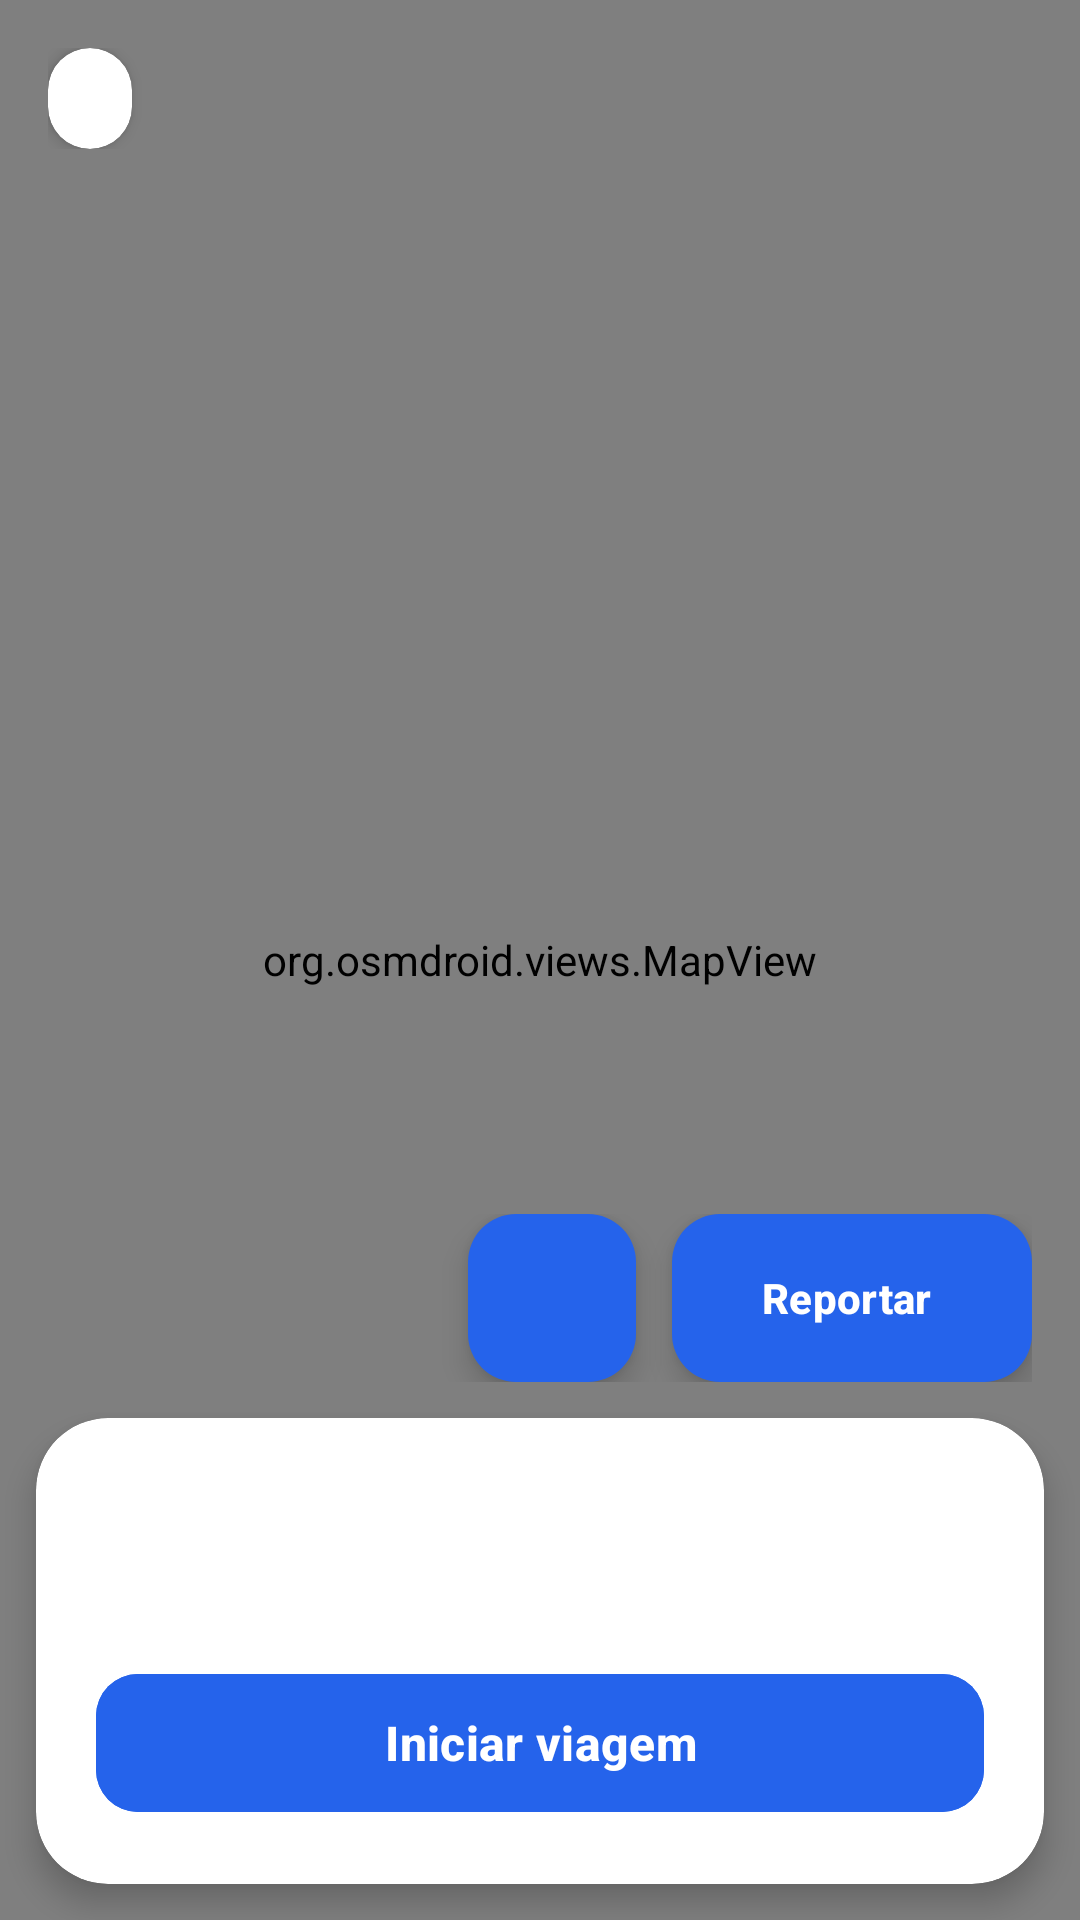

Android layout source for this screen:
<!-- AndroidManifest.xml: application theme Theme.EasyMap -->
<!-- res/layout/fragment_map.xml -->
<?xml version="1.0" encoding="utf-8"?>
<FrameLayout xmlns:android="http://schemas.android.com/apk/res/android"
    xmlns:app="http://schemas.android.com/apk/res-auto"
    xmlns:tools="http://schemas.android.com/tools"
    android:layout_width="match_parent"
    android:layout_height="match_parent">

    
    <org.osmdroid.views.MapView
        android:id="@+id/map_view"
        android:layout_width="match_parent"
        android:layout_height="match_parent" />

    
    <LinearLayout
        android:layout_width="match_parent"
        android:layout_height="wrap_content"
        android:layout_gravity="top"
        android:orientation="vertical"
        android:paddingHorizontal="16dp"
        android:paddingTop="16dp">

        
        <com.google.android.material.card.MaterialCardView
            android:id="@+id/card_weather"
            android:layout_width="wrap_content"
            android:layout_height="wrap_content"
            app:cardBackgroundColor="#FFFFFF"
            app:cardCornerRadius="16dp"
            app:cardElevation="3dp"
            app:strokeWidth="0dp">

            <TextView
                android:id="@+id/tv_weather"
                android:layout_width="wrap_content"
                android:layout_height="wrap_content"
                android:paddingHorizontal="14dp"
                android:paddingVertical="8dp"
                android:textColor="#0F172A"
                android:textSize="13sp"
                android:textStyle="bold"
                tools:text="18 °C · Céu limpo" />
        </com.google.android.material.card.MaterialCardView>
    </LinearLayout>

    
    <LinearLayout
        android:layout_width="match_parent"
        android:layout_height="wrap_content"
        android:layout_gravity="bottom"
        android:orientation="vertical">

        
        <LinearLayout
            android:layout_width="match_parent"
            android:layout_height="wrap_content"
            android:gravity="end|center_vertical"
            android:orientation="horizontal"
            android:paddingHorizontal="16dp"
            android:paddingBottom="12dp">

            
            <com.google.android.material.floatingactionbutton.FloatingActionButton
                android:id="@+id/fab_locate"
                android:layout_width="wrap_content"
                android:layout_height="wrap_content"
                android:layout_marginEnd="12dp"
                android:contentDescription="Centrar no mapa"
                app:backgroundTint="#2563EB"
                app:fabSize="mini"
                app:srcCompat="@drawable/ic_my_location"
                app:tint="#FFFFFF" />

            
            <com.google.android.material.floatingactionbutton.ExtendedFloatingActionButton
                android:id="@+id/fab_report"
                android:layout_width="wrap_content"
                android:layout_height="wrap_content"
                android:text="Reportar"
                android:textColor="#FFFFFF"
                android:textStyle="bold"
                app:backgroundTint="#2563EB"
                app:icon="@drawable/ic_add"
                app:iconTint="#FFFFFF" />
        </LinearLayout>

        
        <com.google.android.material.card.MaterialCardView
            android:id="@+id/bottom_card"
            android:layout_width="match_parent"
            android:layout_height="wrap_content"
            android:layout_marginHorizontal="12dp"
            android:layout_marginBottom="12dp"
            app:cardBackgroundColor="#FFFFFF"
            app:cardCornerRadius="24dp"
            app:cardElevation="6dp"
            app:strokeWidth="0dp">

            <LinearLayout
                android:layout_width="match_parent"
                android:layout_height="wrap_content"
                android:orientation="vertical"
                android:padding="20dp">

                <TextView
                    android:id="@+id/tv_status"
                    android:layout_width="wrap_content"
                    android:layout_height="wrap_content"
                    android:textColor="#0F172A"
                    android:textSize="18sp"
                    android:textStyle="bold"
                    tools:text="Pronto para partir" />

                <TextView
                    android:id="@+id/tv_occurrences_nearby"
                    android:layout_width="wrap_content"
                    android:layout_height="wrap_content"
                    android:layout_marginTop="2dp"
                    android:textColor="#64748B"
                    android:textSize="14sp"
                    tools:text="3 ocorrências perto de ti" />

                
                <LinearLayout
                    android:id="@+id/stats_row"
                    android:layout_width="match_parent"
                    android:layout_height="wrap_content"
                    android:layout_marginTop="12dp"
                    android:orientation="horizontal"
                    android:visibility="gone">

                    <LinearLayout
                        android:layout_width="0dp"
                        android:layout_height="wrap_content"
                        android:layout_weight="1"
                        android:orientation="vertical">

                        <TextView
                            android:layout_width="wrap_content"
                            android:layout_height="wrap_content"
                            android:text="Velocidade"
                            android:textColor="#64748B"
                            android:textSize="12sp" />

                        <TextView
                            android:id="@+id/tv_speed"
                            android:layout_width="wrap_content"
                            android:layout_height="wrap_content"
                            android:textColor="#0F172A"
                            android:textSize="22sp"
                            android:textStyle="bold"
                            tools:text="0 km/h" />
                    </LinearLayout>

                    <LinearLayout
                        android:layout_width="0dp"
                        android:layout_height="wrap_content"
                        android:layout_weight="1"
                        android:orientation="vertical">

                        <TextView
                            android:layout_width="wrap_content"
                            android:layout_height="wrap_content"
                            android:text="Distância"
                            android:textColor="#64748B"
                            android:textSize="12sp" />

                        <TextView
                            android:id="@+id/tv_distance"
                            android:layout_width="wrap_content"
                            android:layout_height="wrap_content"
                            android:textColor="#0F172A"
                            android:textSize="22sp"
                            android:textStyle="bold"
                            tools:text="0 m" />
                    </LinearLayout>

                    <LinearLayout
                        android:layout_width="0dp"
                        android:layout_height="wrap_content"
                        android:layout_weight="1"
                        android:orientation="vertical">

                        <TextView
                            android:layout_width="wrap_content"
                            android:layout_height="wrap_content"
                            android:text="Duração"
                            android:textColor="#64748B"
                            android:textSize="12sp" />

                        <TextView
                            android:id="@+id/tv_duration"
                            android:layout_width="wrap_content"
                            android:layout_height="wrap_content"
                            android:textColor="#0F172A"
                            android:textSize="22sp"
                            android:textStyle="bold"
                            tools:text="00:00" />
                    </LinearLayout>
                </LinearLayout>

                
                <com.google.android.material.button.MaterialButton
                    android:id="@+id/btn_start"
                    android:layout_width="match_parent"
                    android:layout_height="54dp"
                    android:layout_marginTop="16dp"
                    android:backgroundTint="#2563EB"
                    android:text="Iniciar viagem"
                    android:textColor="#FFFFFF"
                    android:textSize="16sp"
                    android:textStyle="bold"
                    app:cornerRadius="14dp"
                    app:elevation="2dp" />

                
                <LinearLayout
                    android:id="@+id/controls_row"
                    android:layout_width="match_parent"
                    android:layout_height="wrap_content"
                    android:layout_marginTop="12dp"
                    android:orientation="horizontal"
                    android:visibility="gone">

                    <com.google.android.material.button.MaterialButton
                        android:id="@+id/btn_pause"
                        style="@style/Widget.Material3.Button.TonalButton"
                        android:layout_width="0dp"
                        android:layout_height="54dp"
                        android:layout_marginEnd="6dp"
                        android:layout_weight="1"
                        android:backgroundTint="#EFF6FF"
                        android:text="Pausar"
                        android:textColor="#2563EB"
                        android:textSize="15sp"
                        android:textStyle="bold"
                        app:cornerRadius="14dp" />

                    <com.google.android.material.button.MaterialButton
                        android:id="@+id/btn_stop"
                        android:layout_width="0dp"
                        android:layout_height="54dp"
                        android:layout_marginStart="6dp"
                        android:layout_weight="1"
                        android:backgroundTint="#DC2626"
                        android:text="Terminar"
                        android:textColor="#FFFFFF"
                        android:textSize="15sp"
                        android:textStyle="bold"
                        app:cornerRadius="14dp" />
                </LinearLayout>
            </LinearLayout>
        </com.google.android.material.card.MaterialCardView>
    </LinearLayout>
</FrameLayout>
<!-- resources referenced by this layout -->
<resources>
  <style name="Theme.EasyMap" parent="Base.Theme.EasyMap" />
  <style name="Base.Theme.EasyMap" parent="Theme.Material3.DayNight.NoActionBar">
          <item name="colorPrimary">#2563EB</item>
          <item name="colorOnPrimary">#FFFFFF</item>
          <item name="materialAlertDialogTheme">@style/ThemeOverlay.App.MaterialAlertDialog</item>
      </style>
  <style name="ThemeOverlay.App.MaterialAlertDialog" parent="ThemeOverlay.Material3.MaterialAlertDialog">
          <item name="colorSurface">#FFFFFF</item>
          <item name="dialogCornerRadius">20dp</item>
          <item name="colorOnSurface">#0F172A</item>
          <item name="colorOnSurfaceVariant">#475569</item>
          <item name="colorPrimary">#2563EB</item>
      </style>
</resources>
